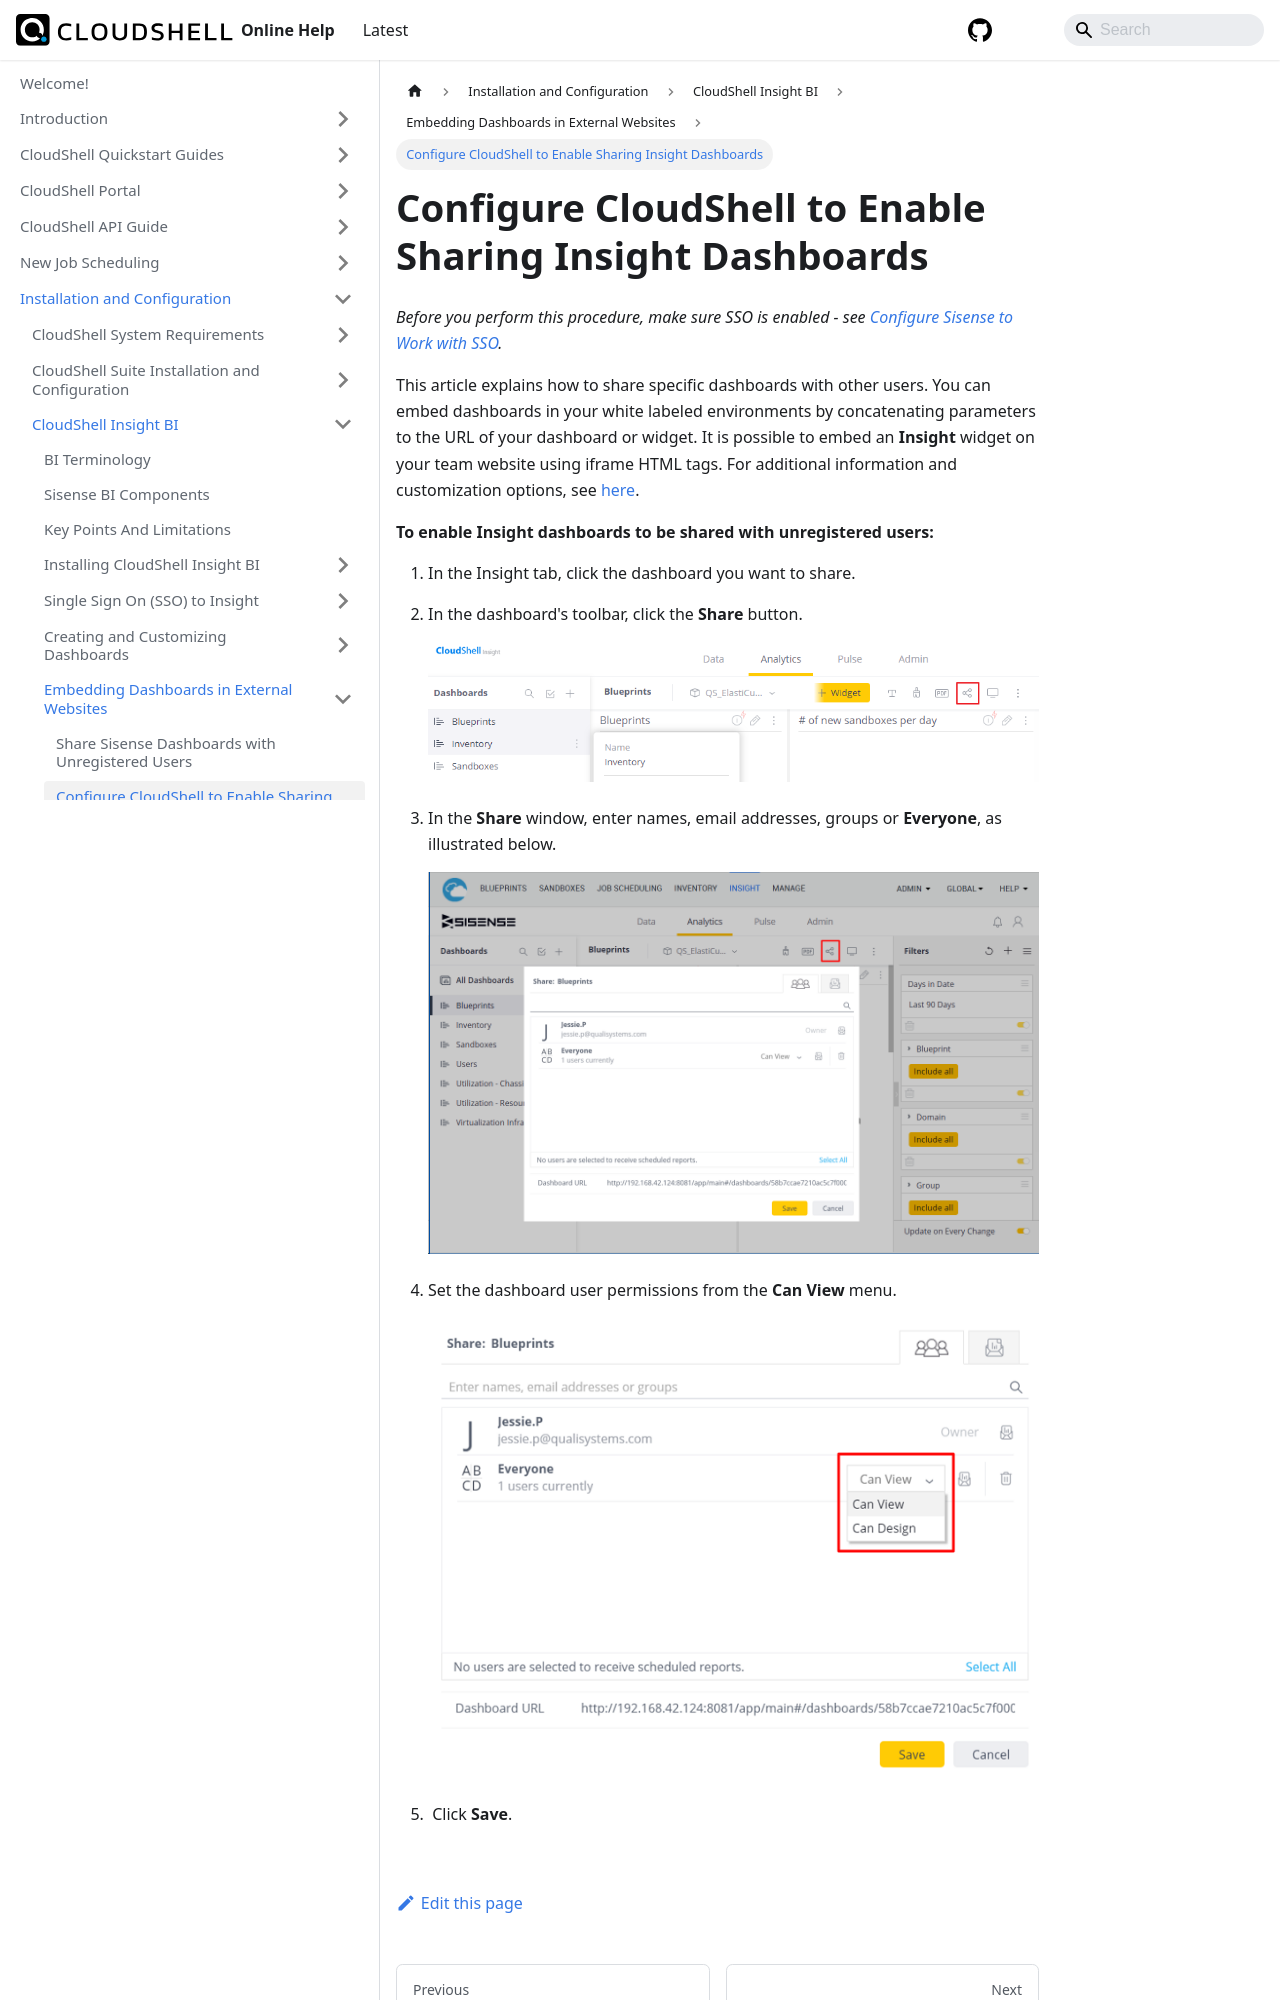

repository: QualiSystems/cloudshell-help · page: install-configure/cs-insight-bi/embed-dashboards-externally/config-cs-to-enbl-sis-dashbds.html · generator: docusaurus

---
sidebar_position: 2
---

# Configure CloudShell to Enable Sharing Insight Dashboards

*Before you perform this procedure, make sure SSO is enabled - see [Configure Sisense to Work with SSO](../insight-sso/configure-sso-in-sisense.md).*

This article explains how to share specific dashboards with other users. You can embed dashboards in your white labeled environments by concatenating parameters to the URL of your dashboard or widget. It is possible to embed an **Insight** widget on your team website using iframe HTML tags. For additional information and customization options, see [here](http://www.sisense.com/documentation/embedding-dashboards-widgets/).

**To enable Insight dashboards to be shared with unregistered users:**
